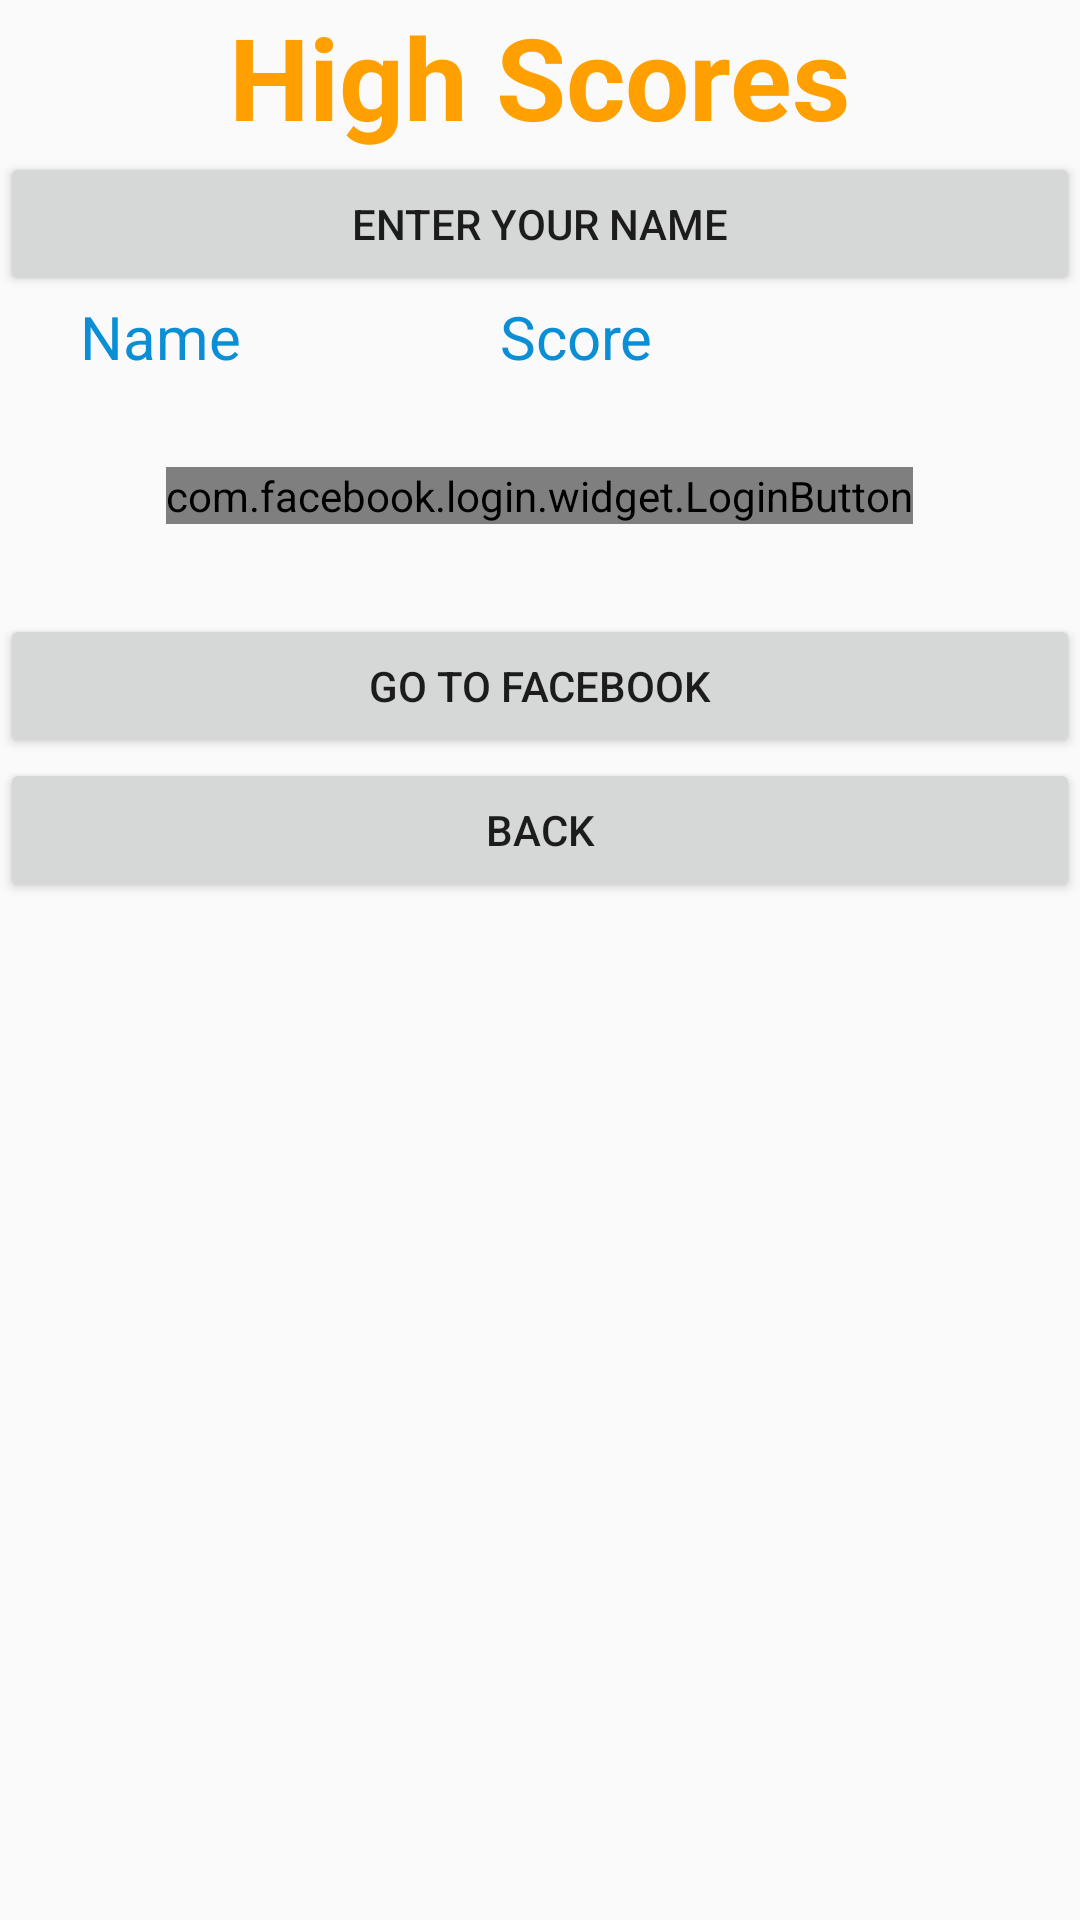

Write the Android layout XML for this screen, with the resource values it uses.
<!-- AndroidManifest.xml: application theme AppTheme -->
<!-- res/layout/score_fragment.xml -->
<?xml version="1.0" encoding="utf-8"?>
<ScrollView xmlns:android="http://schemas.android.com/apk/res/android" android:layout_width="match_parent" android:layout_height="match_parent">
    <LinearLayout
        android:orientation="vertical"
        android:layout_width="match_parent"
        android:layout_height="match_parent">

        <TextView
            android:layout_width="wrap_content"
            android:layout_height="wrap_content"
            android:text="High Scores"
            android:textColor="#FFA000"
            android:textStyle="bold"
            android:textSize="38dp"
            android:layout_gravity="center"
            />
        <Button
            android:layout_width="match_parent"
            android:layout_height="wrap_content"
            android:id="@+id/enterName"
            android:layout_gravity="center_vertical"
            android:text="Enter your name"
            android:layout_marginBottom="0dp"/>


        <TableLayout
            android:id="@+id/scoreHistory"
            android:layout_width="wrap_content"
            android:layout_height="wrap_content"
            >
            <TableRow>
                <TextView
                    android:text="Name"
                    android:textColor="#0a8ed6"
                    android:layout_width="wrap_content"
                    android:layout_height="wrap_content"
                    android:width="500px"
                    android:textSize="20dp"
                    android:paddingLeft="80px"
                    />
                <TextView
                    android:text="Score"
                    android:layout_width="wrap_content"
                    android:layout_height="wrap_content"
                    android:width="500px"
                    android:textSize="20dp"
                    android:textColor="#0a8ed6"
                     />
            </TableRow>

        </TableLayout>


        <LinearLayout
            android:layout_width="match_parent"
            android:layout_height="0dip"
            android:layout_weight="1"
            android:gravity="center|bottom"
            android:orientation="vertical"
            android:layout_gravity="center_vertical">


            <com.facebook.login.widget.LoginButton
                android:id="@+id/login_button"
                android:layout_width="wrap_content"
                android:layout_height="wrap_content"
                android:layout_gravity="center_horizontal"
                android:layout_marginTop="30dp"
                android:layout_marginBottom="30dp" />

            <Button
                android:layout_width="match_parent"
                android:layout_height="wrap_content"
                android:id="@+id/Facebook"
                android:layout_gravity="center_vertical"
                android:text="Go To Facebook"
                android:layout_marginBottom="0dp"/>

            <Button
                android:layout_width="match_parent"
                android:layout_height="wrap_content"
                android:id="@+id/ScoreBack"
                android:text="@string/back"
                android:layout_marginBottom="0dp"/>

        </LinearLayout>

    </LinearLayout>

</ScrollView>
<!-- resources referenced by this layout -->
<resources>
  <string name="back">Back</string>
  <style name="AppTheme" parent="Theme.AppCompat.Light.DarkActionBar">
          
          <item name="colorPrimary">@color/colorPrimary</item>
          <item name="colorPrimaryDark">@color/colorPrimaryDark</item>
          <item name="colorAccent">@color/colorAccent</item>
      </style>
  <!-- not gathered from this repository: default colours our renderer supplied (Android Studio template values) -->
  <color name="colorPrimary">#FF6200EE</color>
  <color name="colorPrimaryDark">#FF3700B3</color>
  <color name="colorAccent">#FF03DAC5</color>
</resources>
